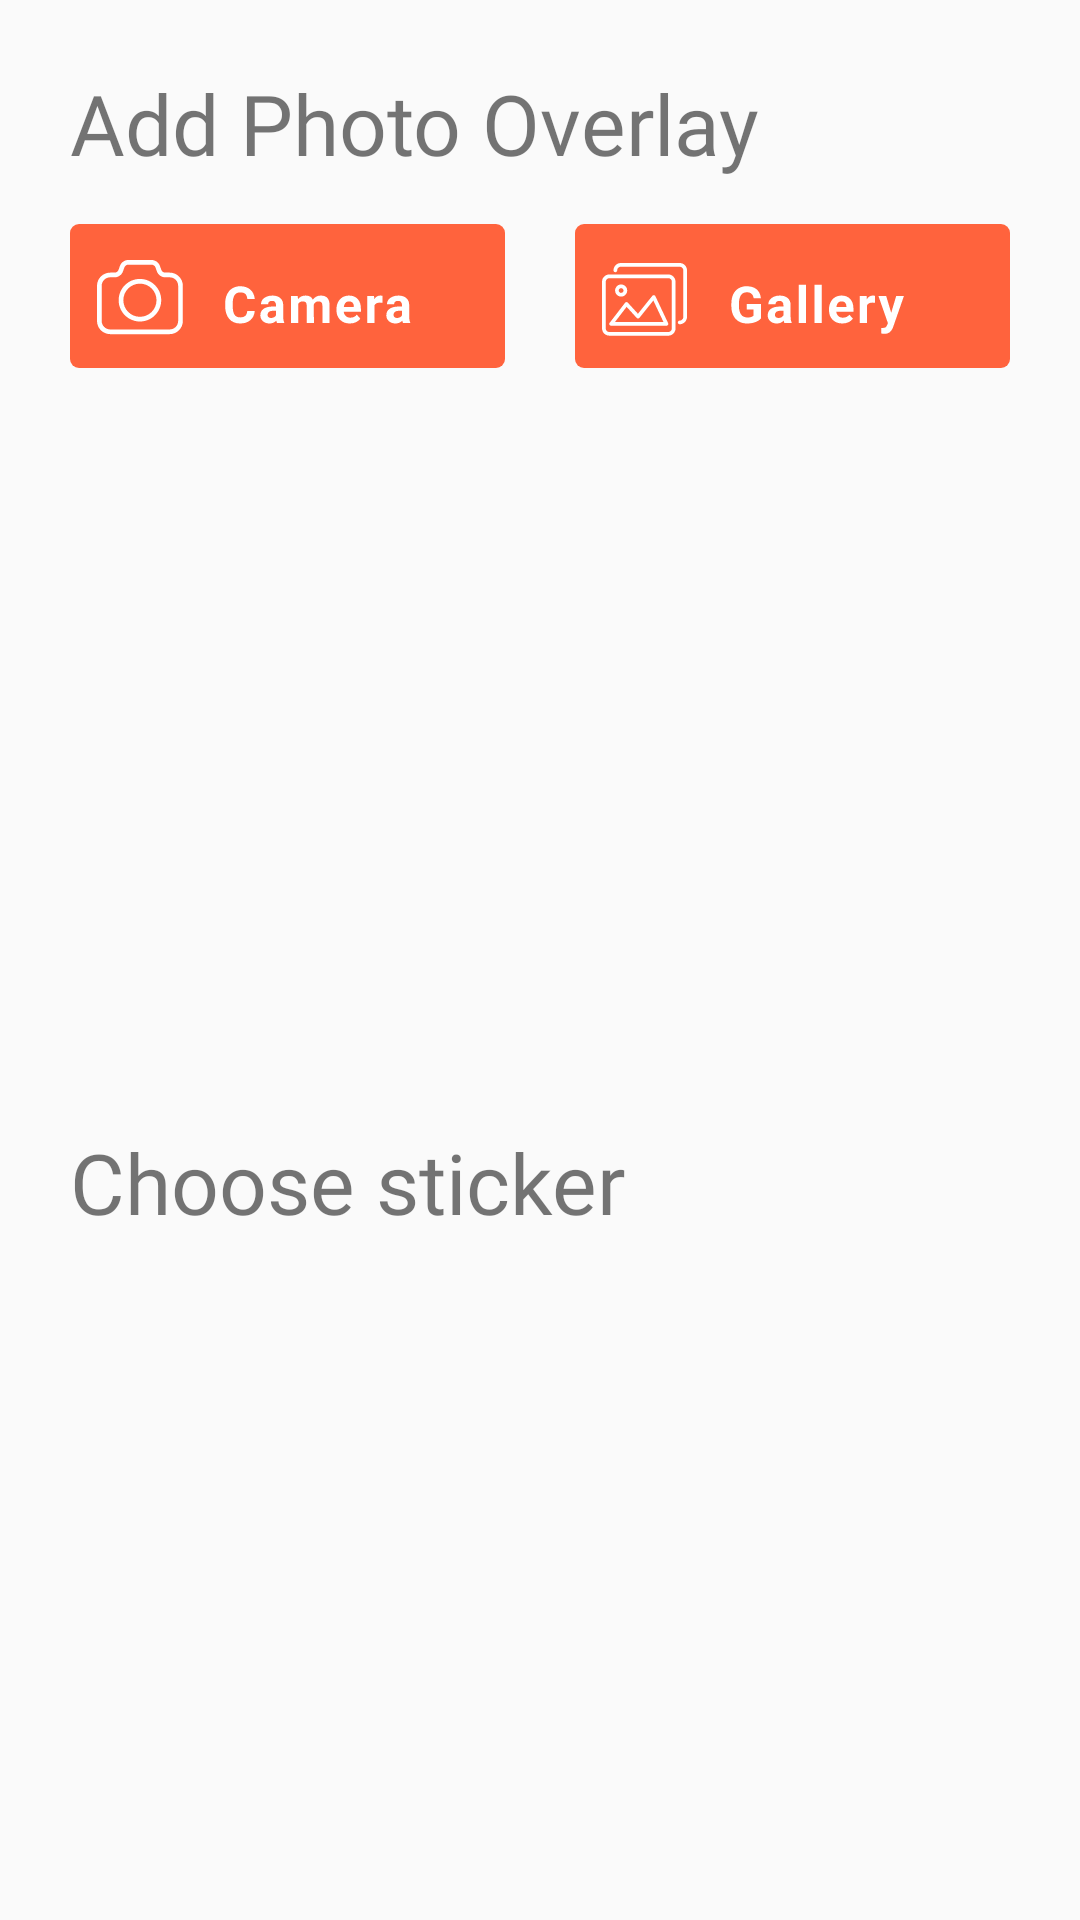

This screen was rendered from an Android layout file. Write that file and the resources it references.
<!-- AndroidManifest.xml: application theme AppTheme -->
<!-- res/layout/photo_overlay_fragment.xml -->
<?xml version="1.0" encoding="utf-8"?>
<androidx.constraintlayout.widget.ConstraintLayout xmlns:android="http://schemas.android.com/apk/res/android"
    xmlns:app="http://schemas.android.com/apk/res-auto"
    android:layout_width="match_parent"
    android:layout_height="wrap_content"
    android:background="#00FFFFFF">

    <Button
        android:id="@+id/btn_take_photo"
        android:layout_width="wrap_content"
        android:layout_height="wrap_content"
        android:layout_marginTop="15dp"
        android:background="@drawable/ripple_camera_stickers"
        android:fontFamily="@font/roboto_bold"
        android:textColor="#F0F0F0"
        app:layout_constraintEnd_toStartOf="@+id/btn_add_photo"
        app:layout_constraintHorizontal_bias="0.5"
        app:layout_constraintStart_toStartOf="parent"
        app:layout_constraintTop_toBottomOf="@+id/text_add_photo" />

    <TextView
        android:id="@+id/text_add_photo"
        android:layout_width="wrap_content"
        android:layout_height="wrap_content"
        android:fontFamily="@font/roboto_bold"
        android:text="Add Photo Overlay"
        android:textColor="@color/ic_launcher_background"
        android:textSize="28sp"
        app:layout_constraintBottom_toBottomOf="parent"
        app:layout_constraintStart_toStartOf="@+id/btn_take_photo"
        app:layout_constraintTop_toTopOf="parent"
        app:layout_constraintVertical_bias="0.037" />

    <TextView
        android:id="@+id/text_add_photo2"
        android:layout_width="wrap_content"
        android:layout_height="wrap_content"
        android:layout_marginTop="25dp"
        android:fontFamily="@font/roboto_bold"
        android:text="Choose sticker"
        android:textColor="@color/ic_launcher_background"
        android:textSize="28sp"
        app:layout_constraintBottom_toBottomOf="parent"
        app:layout_constraintStart_toStartOf="@+id/btn_take_photo"
        app:layout_constraintTop_toBottomOf="@+id/btn_take_photo" />

    <Button
        android:id="@+id/btn_add_photo"
        android:layout_width="wrap_content"
        android:layout_height="wrap_content"
        android:background="@drawable/ripple_gallery_stickers"
        android:fontFamily="@font/roboto_bold"
        android:textColor="#F0F0F0"
        app:layout_constraintEnd_toEndOf="parent"
        app:layout_constraintHorizontal_bias="0.5"
        app:layout_constraintStart_toEndOf="@+id/btn_take_photo"
        app:layout_constraintTop_toTopOf="@+id/btn_take_photo" />

</androidx.constraintlayout.widget.ConstraintLayout>
<!-- resources referenced by this layout -->
<resources>
  <!-- drawable ripple_camera_stickers (drawable) -->
  <?xml version="1.0" encoding="utf-8"?>
  <ripple xmlns:android="http://schemas.android.com/apk/res/android"
      android:color="#808080"> 
  
      
      <item android:drawable="@drawable/ic_camera_stickers"></item>
  </ripple>
  <!-- drawable ripple_gallery_stickers (drawable) -->
  <?xml version="1.0" encoding="utf-8"?>
  <ripple xmlns:android="http://schemas.android.com/apk/res/android"
      android:color="#808080"> 
  
      
      <item android:drawable="@drawable/ic_gallery_stickers"></item>
  </ripple>
  <style name="AppTheme" parent="Theme.AppCompat.Light.NoActionBar">
          
          <item name="colorPrimary">@color/colorPrimary</item>
          <item name="colorPrimaryDark">@color/colorPrimaryDark</item>
          <item name="colorAccent">@color/colorAccent</item>
      </style>
  <!-- drawable ic_camera_stickers: vector/xml drawable (drawable, 6053 chars, omitted) -->
  <!-- drawable ic_gallery_stickers: vector/xml drawable (drawable, 18957 chars, omitted) -->
  <color name="colorPrimary">@color/colorBackground</color>
  <color name="colorPrimaryDark">@color/colorBackground</color>
  <color name="colorAccent">#D81B60</color>
  <color name="colorBackground">#303134</color>
</resources>
